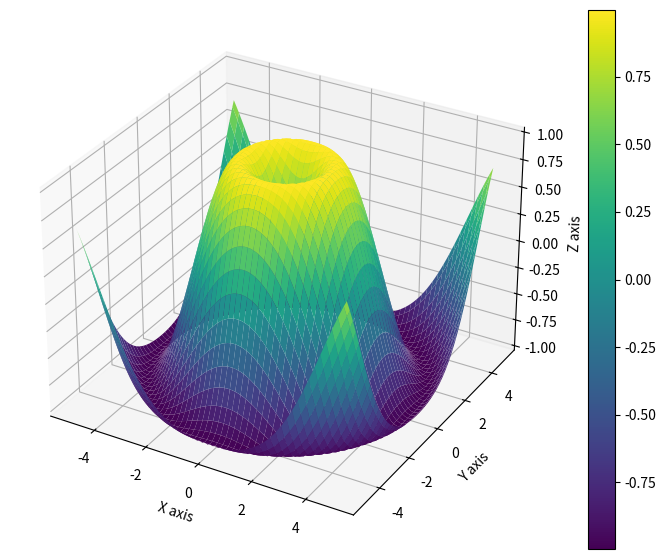

Here is the Python script that generated this plot:
# -*- coding: utf-8 -*-
"""
Created on Fri Dec  5 08:11:07 2025

@author: admin
"""
import matplotlib.pyplot as plt
import numpy as np
from mpl_toolkits.mplot3d import Axes3D


# 定义网格范围和分辨率
x = np.linspace(-5, 5, 100)
y = np.linspace(-5, 5, 100)
X, Y = np.meshgrid(x, y)
# 定义 Z 值为函数 f(X, Y)
Z = np.sin(np.sqrt(X**2 + Y**2))

fig = plt.figure(figsize=(10,7))
ax = fig.add_subplot(111, projection='3d')
# 绘制曲面图，设置颜色映射
surf = ax.plot_surface(X, Y, Z, cmap='viridis')
# 添加颜色条
fig.colorbar(surf)
# 设置坐标轴标签
ax.set_xlabel('X axis')
ax.set_ylabel('Y axis')
ax.set_zlabel('Z axis')
plt.show()
